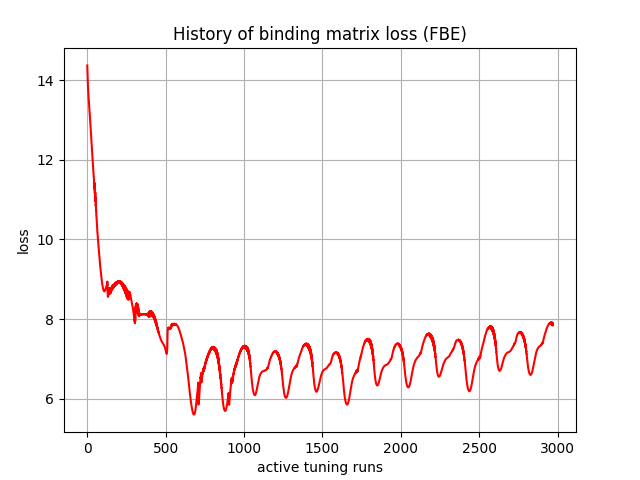

The table this chart was drawn from, first rows:
, 0
0, 14.37
1, 14.23
2, 14.09
3, 13.97
4, 13.87
5, 13.79
6, 13.72
7, 13.65
8, 13.59
9, 13.53
10, 13.48
11, 13.42
12, 13.37
13, 13.31
14, 13.25
15, 13.2
16, 13.14
17, 13.08
18, 13.02
19, 12.95
20, 12.89
21, 12.82
22, 12.76
23, 12.69
24, 12.62
25, 12.56
26, 12.49
27, 12.43
28, 12.36
29, 12.3
30, 12.24
31, 12.17
32, 12.11
33, 12.05
34, 11.99
35, 11.93
36, 11.87
37, 11.82
38, 11.75
39, 11.7
40, 11.64
41, 11.6
42, 11.52
43, 11.5
44, 11.39
45, 11.43
46, 11.27
47, 11.39
48, 11.16
49, 11.32
50, 11.06
51, 11.19
52, 10.96
53, 11.05
54, 10.85
55, 10.9
56, 10.72
57, 10.74
58, 10.59
59, 10.57
... 2,910 more rows
